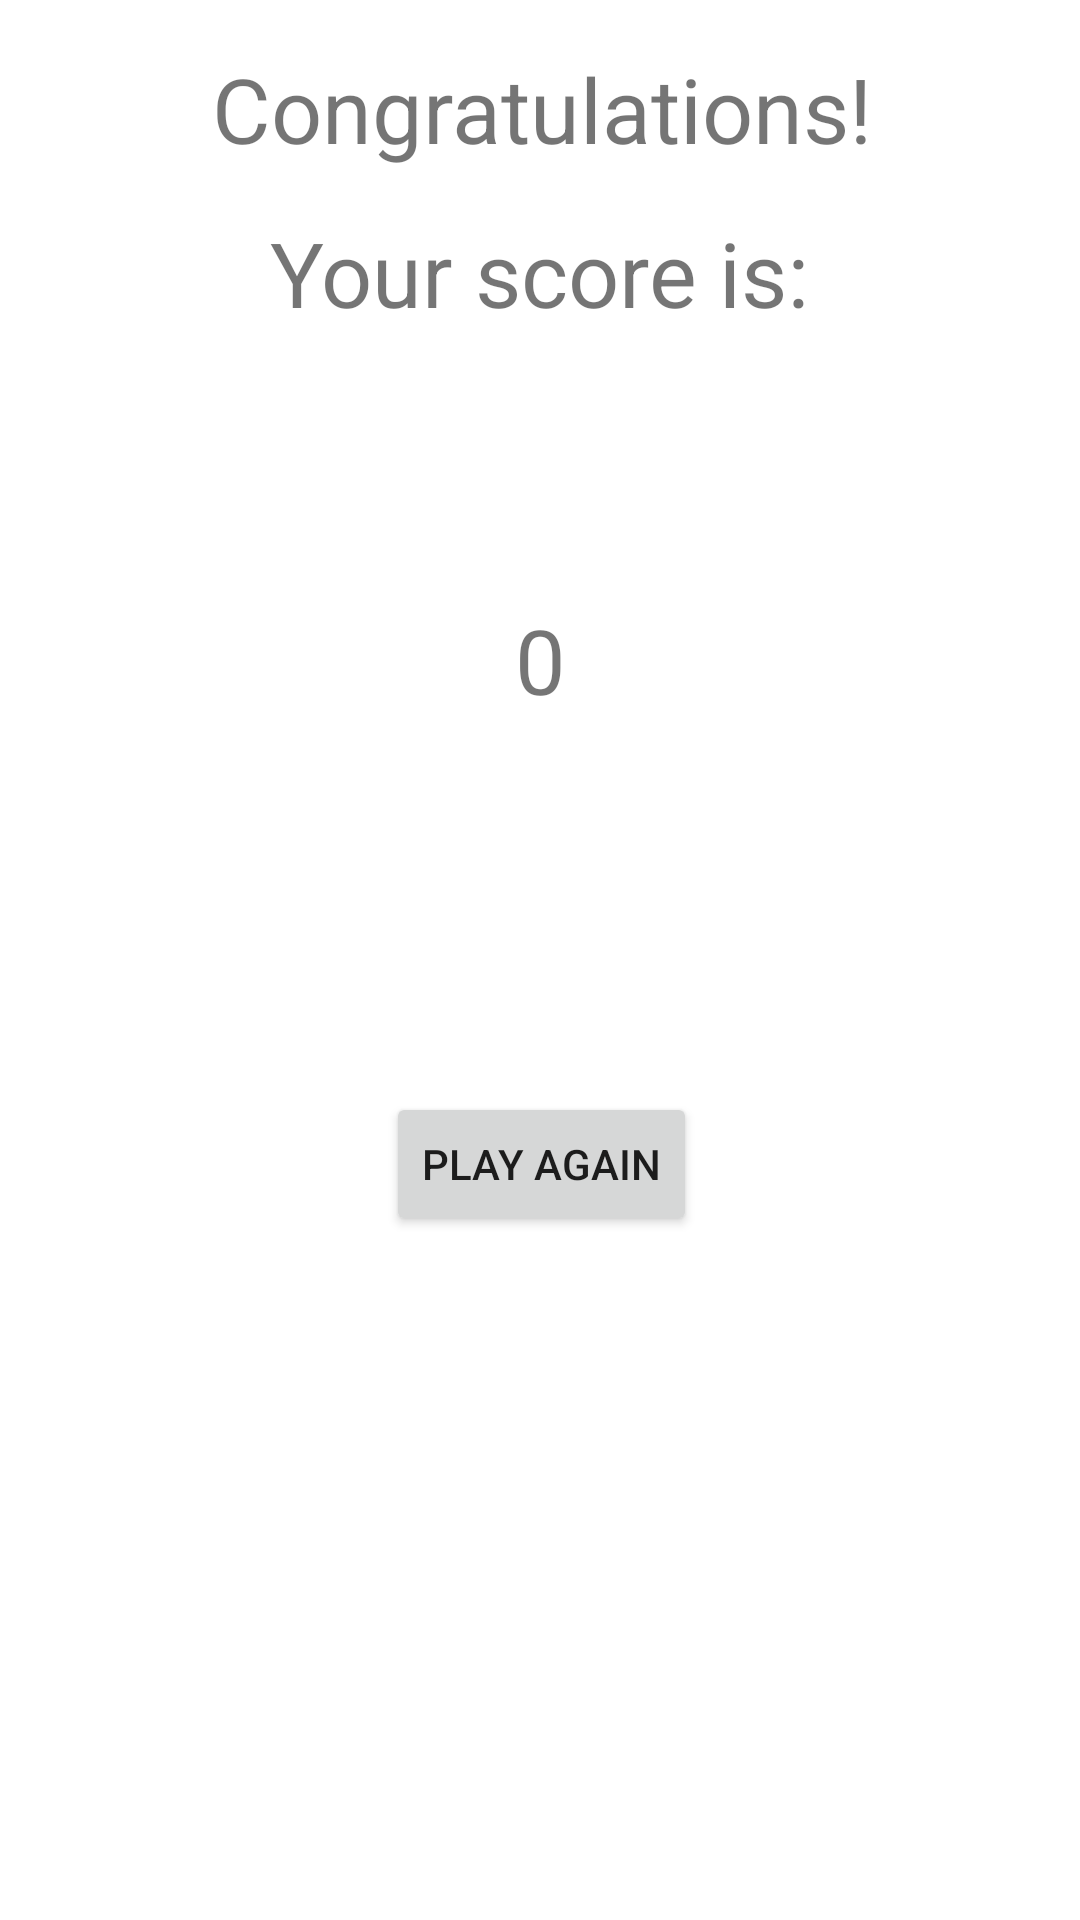

The Android layout XML behind this screen, and the referenced resources:
<!-- AndroidManifest.xml: application theme Theme.ThirtyDiceGame -->
<!-- res/layout/activity_end_game.xml -->
<?xml version="1.0" encoding="utf-8"?>
<androidx.constraintlayout.widget.ConstraintLayout xmlns:android="http://schemas.android.com/apk/res/android"
    xmlns:app="http://schemas.android.com/apk/res-auto"
    xmlns:tools="http://schemas.android.com/tools"
    android:layout_width="match_parent"
    android:layout_height="match_parent">
    tools:context=".controller.EndGameActivity">

    .
    <Button
        android:id="@+id/playAgainBtn"
        android:layout_width="wrap_content"
        android:layout_height="wrap_content"
        android:layout_marginEnd="124dp"
        android:layout_marginLeft="125dp"
        android:layout_marginRight="124dp"
        android:layout_marginStart="125dp"
        android:layout_marginTop="364dp"
        android:text="Play again"
        app:layout_constraintEnd_toEndOf="parent"
        app:layout_constraintStart_toStartOf="parent"
        app:layout_constraintTop_toTopOf="parent" />

    .
    <TextView
        android:id="@+id/endScoreTxt"
        android:layout_width="wrap_content"
        android:layout_height="wrap_content"
        android:layout_marginBottom="124dp"
        android:layout_marginEnd="141dp"
        android:layout_marginLeft="141dp"
        android:layout_marginRight="141dp"
        android:layout_marginStart="141dp"
        android:text="0"
        android:textSize="30sp"
        app:layout_constraintBottom_toTopOf="@+id/playAgainBtn"
        app:layout_constraintEnd_toEndOf="parent"
        app:layout_constraintHorizontal_bias="0.505"
        app:layout_constraintStart_toStartOf="parent" />

    .
    <TextView
        android:id="@+id/someTxt"
        android:layout_width="wrap_content"
        android:layout_height="41dp"
        android:layout_marginBottom="88dp"
        android:layout_marginEnd="141dp"
        android:layout_marginLeft="141dp"
        android:layout_marginRight="141dp"
        android:layout_marginStart="141dp"
        android:text="Your score is:"
        android:textSize="30sp"
        app:layout_constraintBottom_toTopOf="@+id/endScoreTxt"
        app:layout_constraintEnd_toEndOf="parent"
        app:layout_constraintStart_toStartOf="parent" />

    .
    <TextView
        android:id="@+id/conTxt"
        android:layout_width="wrap_content"
        android:layout_height="wrap_content"
        android:layout_marginBottom="11dp"
        android:layout_marginEnd="141dp"
        android:layout_marginLeft="141dp"
        android:layout_marginRight="141dp"
        android:layout_marginStart="141dp"
        android:layout_marginTop="16dp"
        android:text="Congratulations!"
        android:textSize="30sp"
        app:layout_constraintBottom_toTopOf="@+id/someTxt"
        app:layout_constraintEnd_toEndOf="parent"
        app:layout_constraintHorizontal_bias="0.495"
        app:layout_constraintStart_toStartOf="parent"
        app:layout_constraintTop_toTopOf="parent"
        app:layout_constraintVertical_bias="0.0" />

</androidx.constraintlayout.widget.ConstraintLayout>
<!-- resources referenced by this layout -->
<resources>
  <style name="Theme.ThirtyDiceGame" parent="Theme.MaterialComponents.Light.DarkActionBar">
          
          <item name="colorPrimary">@color/purple_500</item>
          <item name="colorPrimaryVariant">@color/purple_700</item>
          <item name="colorOnPrimary">@color/white</item>
          
          <item name="colorSecondary">@color/teal_200</item>
          <item name="colorSecondaryVariant">@color/teal_700</item>
          <item name="colorOnSecondary">@color/black</item>
          
          <item name="android:statusBarColor" tools:targetApi="l">?attr/colorPrimaryVariant</item>
          
      </style>
  <!-- not gathered from this repository: default colours our renderer supplied (Android Studio template values) -->
  <color name="purple_500">#FF6200EE</color>
  <color name="purple_700">#FF3700B3</color>
  <color name="teal_200">#FF03DAC5</color>
  <color name="teal_700">#FF018786</color>
  <color name="black">#FF000000</color>
  <color name="white">#FFFFFFFF</color>
</resources>
